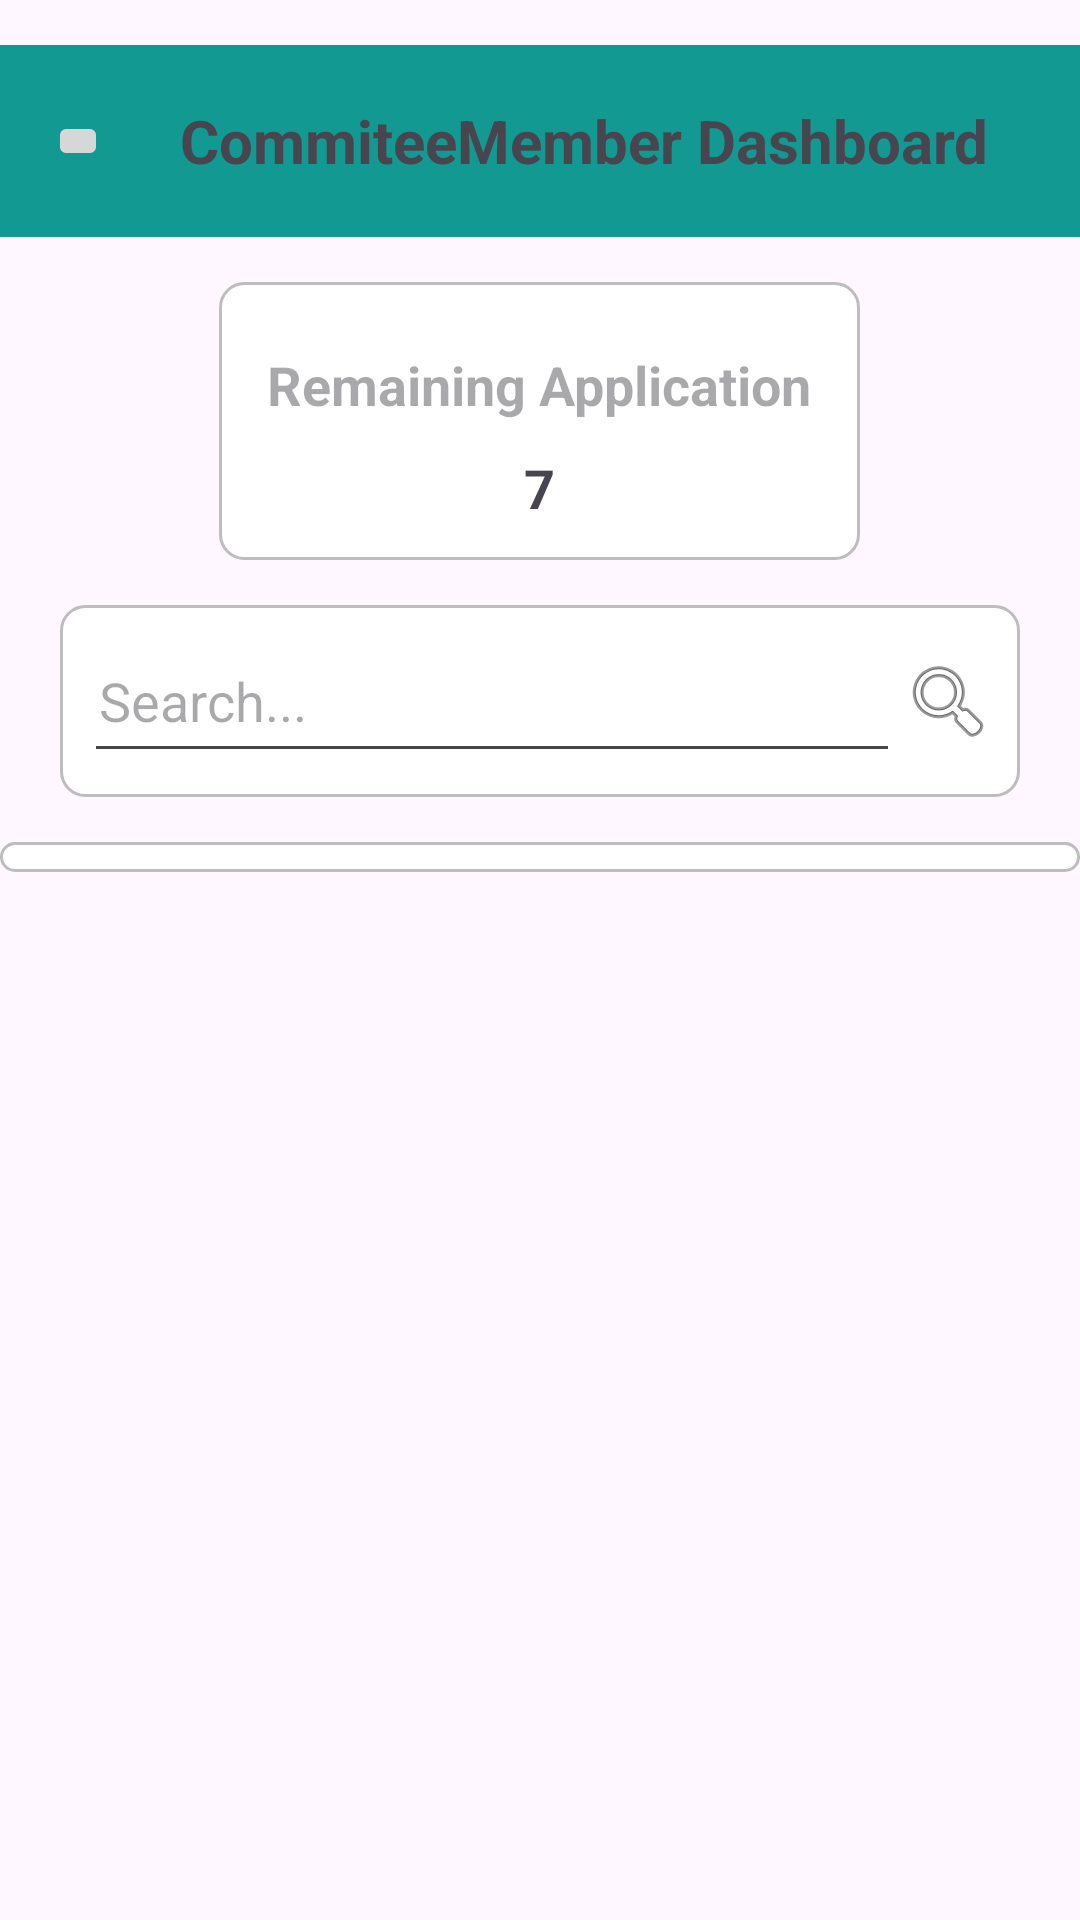

Write the Android layout XML for this screen, with the resource values it uses.
<!-- AndroidManifest.xml: application theme Theme.Material3.DayNight.NoActionBar -->
<!-- res/layout/activity_committee_member_dashboard.xml -->
<?xml version="1.0" encoding="utf-8"?>
<androidx.drawerlayout.widget.DrawerLayout
    xmlns:android="http://schemas.android.com/apk/res/android"
    xmlns:app="http://schemas.android.com/apk/res-auto"
    xmlns:tools="http://schemas.android.com/tools"
    android:id="@+id/drawerlayout"
    tools:openDrawer="start"
    android:layout_width="match_parent"
    android:layout_height="match_parent"
    tools:context=".Activities.CommitteeMemberDashboard">

    <include
        layout="@layout/activity_main_content"/>



    <com.google.android.material.navigation.NavigationView
        android:id="@+id/navigationView"
        android:layout_width="wrap_content"
        android:layout_height="match_parent"
        app:menu="@menu/draweritems"
        app:headerLayout="@layout/drawer_header"
        android:layout_gravity="start"/>

</androidx.drawerlayout.widget.DrawerLayout>
<!-- res/layout/activity_main_content.xml (included above) -->
<?xml version="1.0" encoding="utf-8"?>
<LinearLayout xmlns:android="http://schemas.android.com/apk/res/android"
    android:orientation="vertical"
    android:layout_width="match_parent"
    android:layout_height="match_parent">

    <androidx.appcompat.widget.Toolbar
        android:id="@+id/toolbar"
        android:layout_width="match_parent"
        android:layout_marginTop="15dp"
        android:layout_height="wrap_content"
        android:background="#119992" >
    
   <ImageButton
        android:layout_width="wrap_content"
        android:layout_height="wrap_content"
        android:id="@+id/buttondrawerToogle"
        android:src="@drawable/menu"
        android:gravity="center"
        android:contentDescription="@string/drawer_toggle"
        android:padding="10dp"/>

        <TextView
            android:layout_width="wrap_content"
            android:layout_height="wrap_content"
            android:layout_gravity="center"
            android:textStyle="bold"
            android:layout_marginLeft="40dp"
            android:textSize="20sp"
            android:text="CommiteeMember Dashboard"/>

    </androidx.appcompat.widget.Toolbar>
    <LinearLayout
        android:layout_width="match_parent"
        android:layout_height="match_parent"
        android:orientation="vertical">
        <LinearLayout
            android:layout_width="wrap_content"
            android:layout_height="wrap_content"
            android:background="@drawable/edittextbg"
            android:layout_gravity="center"
            android:layout_marginTop="15dp"
            android:orientation="vertical">
        <TextView
            android:layout_width="wrap_content"
            android:layout_height="wrap_content"
            android:layout_marginTop="10dp"
            android:textStyle="bold"
            android:layout_gravity="center"
            android:hint="Remaining Application"
            android:textSize="18sp" />

        <TextView
            android:id="@+id/RemainingApplication"
            android:layout_width="wrap_content"
            android:layout_height="wrap_content"
            android:layout_marginTop="10dp"
            android:text="7"
            android:textStyle="bold"
            android:layout_gravity="center"
            android:textSize="18sp" />
        </LinearLayout>


        
        <LinearLayout
            android:id="@+id/search_layout"
            android:layout_width="match_parent"
            android:layout_marginTop="15dp"
            android:layout_height="wrap_content"
            android:layout_gravity="center"
            android:orientation="horizontal"
            android:layout_marginLeft="20dp"
            android:layout_marginRight="20dp"
            android:padding="8dp"
            android:background="@drawable/edittextbg">

            
            <EditText
                android:id="@+id/search_edittext"
                android:layout_width="0dp"
                android:layout_height="wrap_content"
                android:layout_weight="1"
                android:hint="Search..."
                android:imeOptions="actionSearch"
                android:inputType="text"
                android:maxLines="1"
                android:minHeight="48dp"
                android:padding="5dp" />

            
            <ImageView
                android:id="@+id/search_icon"
                android:layout_width="wrap_content"
                android:layout_height="wrap_content"
                android:src="@android:drawable/ic_menu_search"
                android:contentDescription="Search"
                android:layout_gravity="center" />
        </LinearLayout>

        
        <androidx.recyclerview.widget.RecyclerView
            android:id="@+id/recycler_view"
            android:layout_width="match_parent"
            android:layout_marginTop="15dp"
            android:background="@drawable/edittextbg"
            android:padding="5dp"
            android:layout_marginBottom="25dp"
            android:layout_height="wrap_content" />

    </LinearLayout>

</LinearLayout>
<!-- res/layout/drawer_header.xml (included above) -->
<?xml version="1.0" encoding="utf-8"?>
<LinearLayout xmlns:android="http://schemas.android.com/apk/res/android"
    xmlns:app="http://schemas.android.com/apk/res-auto"
    android:orientation="vertical"
    android:layout_width="match_parent"
    android:gravity="bottom"
    android:padding="25dp"
    android:background="#119992"
    android:layout_height="180dp">

    <androidx.cardview.widget.CardView
        android:layout_width="80dp"
        android:layout_height="80dp"
        app:cardCornerRadius="40dp"
        app:cardElevation="0dp"
        android:backgroundTint="#D6CFCF">
        
        <ImageView
            android:layout_width="match_parent"
            android:id="@+id/headerimg"
            android:layout_height="match_parent"
            android:scaleType="centerCrop"
            android:src="@drawable/person"
        android:adjustViewBounds="true" />
    </androidx.cardview.widget.CardView>

    <TextView
        android:layout_width="match_parent"
        android:id="@+id/headerN"
        android:layout_height="wrap_content"
        android:text="Usman Akbar"
        android:layout_marginTop="5dp"
        android:textSize="15sp"
        android:textStyle="bold"
        android:textColor="@color/black"/>
</LinearLayout>
<!-- resources referenced by this layout -->
<resources>
  <color name="black">#FF000000</color>
  <!-- drawable edittextbg (drawable) -->
  <?xml version="1.0" encoding="utf-8"?>
  <shape xmlns:android="http://schemas.android.com/apk/res/android"
  android:shape="rectangle">
  <solid android:color="#FFFFFF"/> 
  <corners android:radius="8dp"/> 
  <stroke android:width="1dp" android:color="#BDBDBD"/> 
  <padding android:left="16dp" android:top="12dp"
      android:right="16dp" android:bottom="12dp"/> 
  </shape>
  <string name="drawer_toggle">Open navigation drawer</string>
</resources>
